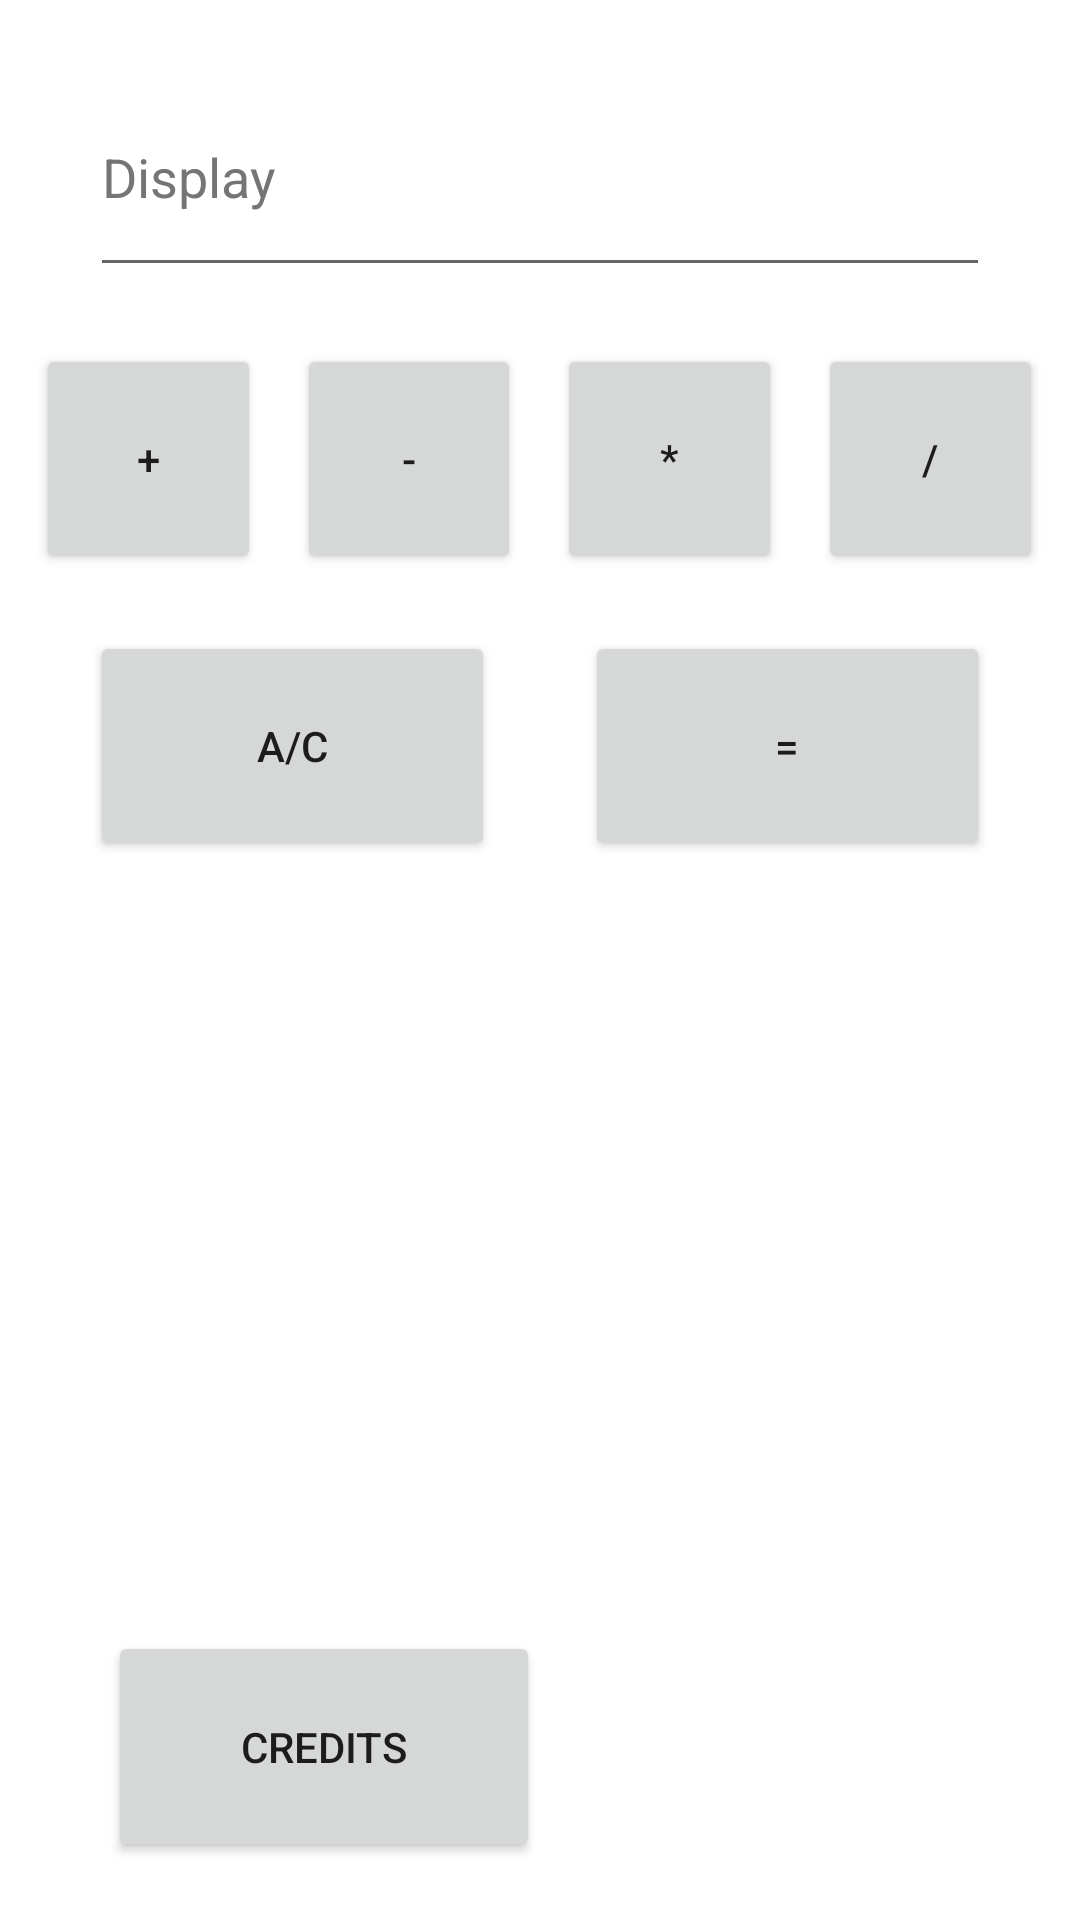

Android layout source for this screen:
<!-- AndroidManifest.xml: application theme Theme.ExN081 -->
<!-- res/layout/activity_main.xml -->
<?xml version="1.0" encoding="utf-8"?>
<LinearLayout xmlns:android="http://schemas.android.com/apk/res/android"
    xmlns:app="http://schemas.android.com/apk/res-auto"
    xmlns:tools="http://schemas.android.com/tools"
    android:layout_width="match_parent"
    android:layout_height="match_parent"
    android:orientation="vertical"
    tools:context=".MainActivity" >

    <Space
        android:layout_width="match_parent"
        android:layout_height="0dp"
        android:layout_weight="3" />

    <LinearLayout
        android:layout_width="match_parent"
        android:layout_height="0dp"
        android:layout_weight="12"
        android:orientation="horizontal">

        <Space
            android:layout_width="0dp"
            android:layout_height="match_parent"
            android:layout_weight="1"
            tools:ignore="NestedWeights" />

        <EditText
            android:id="@+id/et1"
            android:layout_width="0dp"
            android:layout_height="match_parent"
            android:layout_weight="10"
            android:ems="10"
            android:hint="Display"
            android:inputType="numberSigned|numberDecimal"
            android:textColorHint="#757575" />

        <Space
            android:layout_width="0dp"
            android:layout_height="match_parent"
            android:layout_weight="1" />
    </LinearLayout>

    <Space
        android:layout_width="match_parent"
        android:layout_height="0dp"
        android:layout_weight="3" />

    <LinearLayout
        android:layout_width="match_parent"
        android:layout_height="0dp"
        android:layout_weight="12"
        android:orientation="horizontal">

        <Space
            android:layout_width="0dp"
            android:layout_height="match_parent"
            android:layout_weight="0.4" />

        <Button
            android:id="@+id/btn1"
            android:layout_width="0dp"
            android:layout_height="match_parent"
            android:layout_weight="2.5"
            android:onClick="addition"
            android:text="+" />

        <Space
            android:layout_width="0dp"
            android:layout_height="match_parent"
            android:layout_weight="0.4" />

        <Button
            android:id="@+id/btn2"
            android:layout_width="0dp"
            android:layout_height="match_parent"
            android:layout_weight="2.5"
            android:onClick="subtraction"
            android:text="-" />

        <Space
            android:layout_width="0dp"
            android:layout_height="match_parent"
            android:layout_weight="0.4" />

        <Button
            android:id="@+id/btn3"
            android:layout_width="0dp"
            android:layout_height="match_parent"
            android:layout_weight="2.5"
            android:onClick="multiplication"
            android:text="*" />

        <Space
            android:layout_width="0dp"
            android:layout_height="match_parent"
            android:layout_weight="0.4" />

        <Button
            android:id="@+id/btn4"
            android:layout_width="0dp"
            android:layout_height="match_parent"
            android:layout_weight="2.5"
            android:onClick="division"
            android:text="/" />

        <Space
            android:layout_width="0dp"
            android:layout_height="match_parent"
            android:layout_weight="0.4" />
    </LinearLayout>

    <Space
        android:layout_width="match_parent"
        android:layout_height="0dp"
        android:layout_weight="3" />

    <LinearLayout
        android:layout_width="match_parent"
        android:layout_height="0dp"
        android:layout_weight="12"
        android:orientation="horizontal">

        <Space
            android:layout_width="0dp"
            android:layout_height="match_parent"
            android:layout_weight="1" />

        <Button
            android:id="@+id/btn5"
            android:layout_width="0dp"
            android:layout_height="match_parent"
            android:layout_weight="4.5"
            android:onClick="ac"
            android:text="a/c" />

        <Space
            android:layout_width="0dp"
            android:layout_height="match_parent"
            android:layout_weight="1" />

        <Button
            android:id="@+id/btn6"
            android:layout_width="0dp"
            android:layout_height="match_parent"
            android:layout_weight="4.5"
            android:onClick="ans"
            android:text="=" />

        <Space
            android:layout_width="0dp"
            android:layout_height="match_parent"
            android:layout_weight="1" />
    </LinearLayout>

    <Space
        android:layout_width="match_parent"
        android:layout_height="0dp"
        android:layout_weight="40" />

    <LinearLayout
        android:layout_width="match_parent"
        android:layout_height="0dp"
        android:layout_weight="12"
        android:orientation="horizontal">

        <Space
            android:layout_width="0dp"
            android:layout_height="match_parent"
            android:layout_weight="10" />

        <Button
            android:id="@+id/btn7"
            android:layout_width="0dp"
            android:layout_height="match_parent"
            android:layout_weight="40"
            android:onClick="newAc"
            android:text="credits" />

        <Space
            android:layout_width="0dp"
            android:layout_height="match_parent"
            android:layout_weight="50" />
    </LinearLayout>

    <Space
        android:layout_width="match_parent"
        android:layout_height="0dp"
        android:layout_weight="3" />
</LinearLayout>
<!-- resources referenced by this layout -->
<resources>
  <style name="Theme.ExN081" parent="Theme.MaterialComponents.DayNight.DarkActionBar">
          
          <item name="colorPrimary">@color/purple_500</item>
          <item name="colorPrimaryVariant">@color/purple_700</item>
          <item name="colorOnPrimary">@color/white</item>
          
          <item name="colorSecondary">@color/teal_200</item>
          <item name="colorSecondaryVariant">@color/teal_700</item>
          <item name="colorOnSecondary">@color/black</item>
          
          <item name="android:statusBarColor" tools:targetApi="l">?attr/colorPrimaryVariant</item>
          
      </style>
  <!-- not gathered from this repository: default colours our renderer supplied (Android Studio template values) -->
  <color name="purple_500">#FF6200EE</color>
  <color name="purple_700">#FF3700B3</color>
  <color name="teal_200">#FF03DAC5</color>
  <color name="teal_700">#FF018786</color>
  <color name="black">#FF000000</color>
  <color name="white">#FFFFFFFF</color>
</resources>
